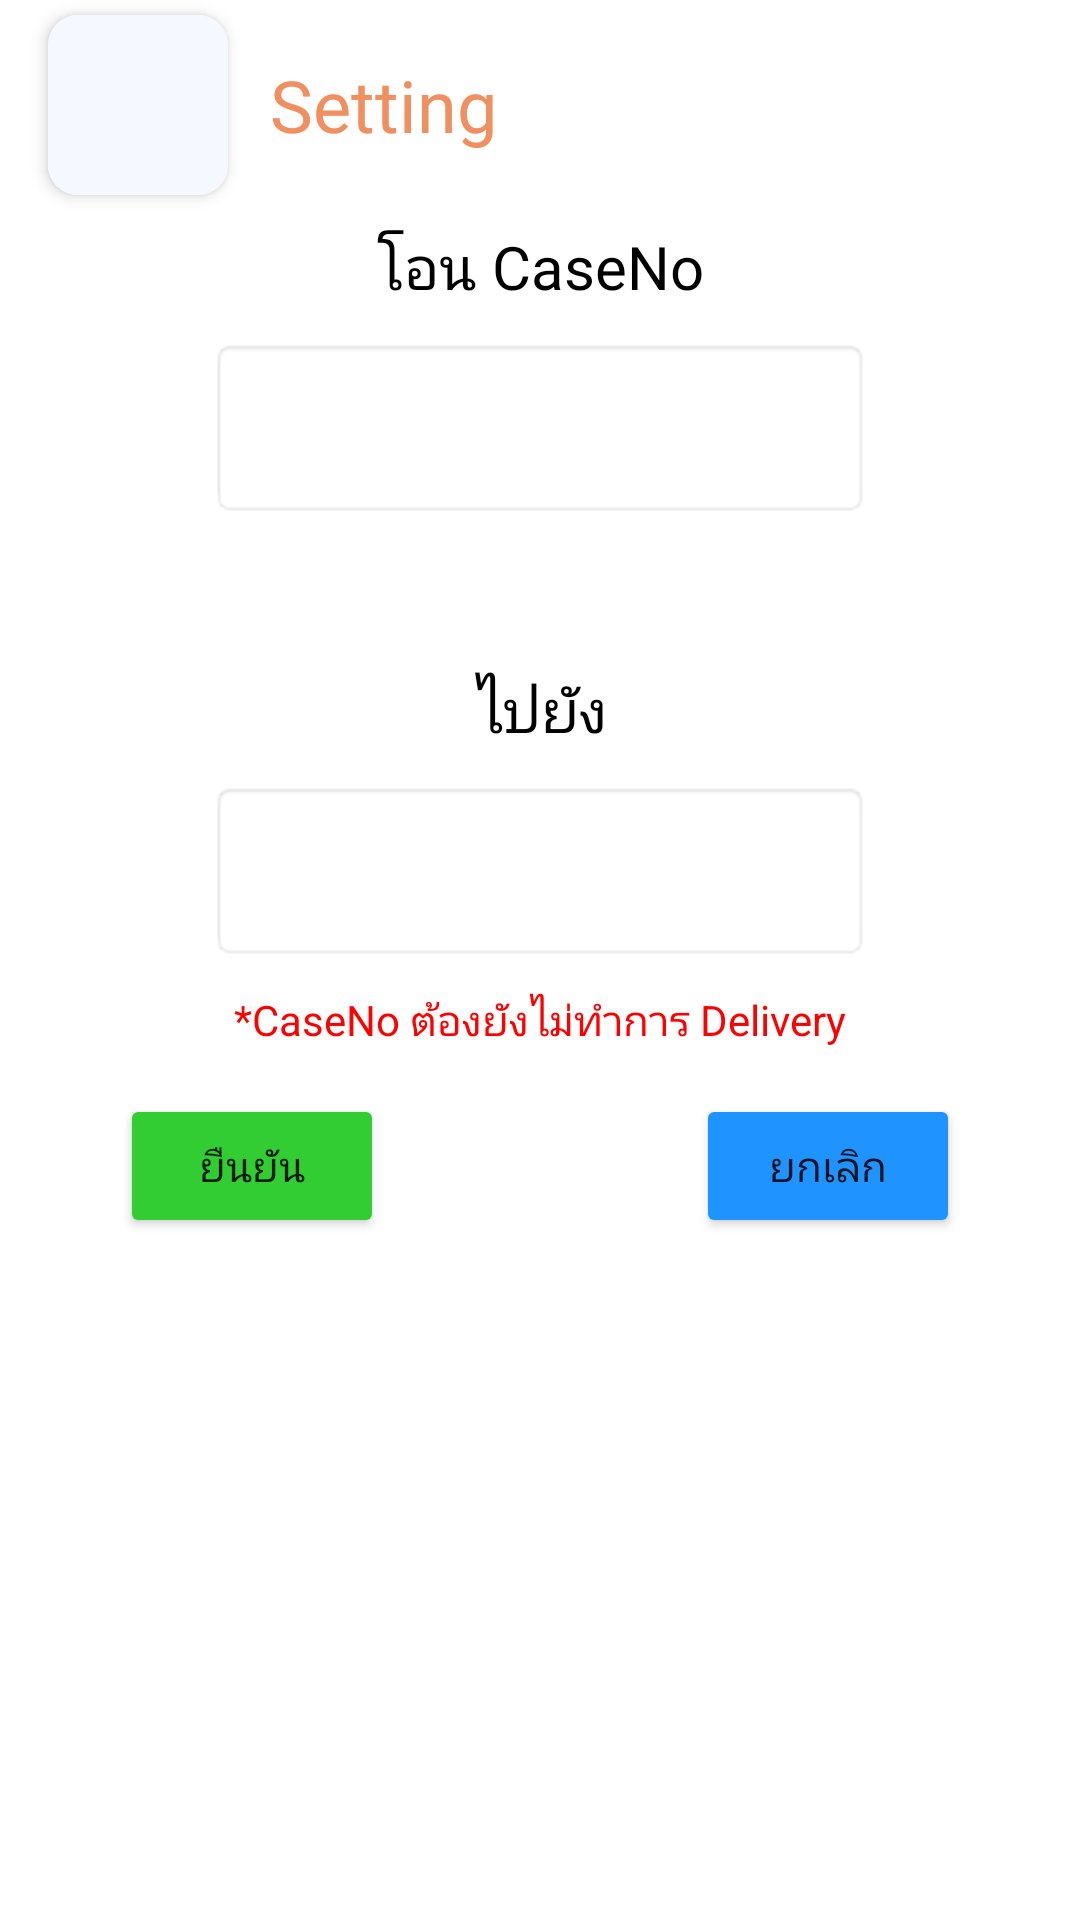

Android layout source for this screen:
<!-- AndroidManifest.xml: application theme Theme.NoActionBar -->
<!-- res/layout/activity_transfer_case_no.xml -->
<?xml version="1.0" encoding="utf-8"?>
<androidx.constraintlayout.widget.ConstraintLayout xmlns:android="http://schemas.android.com/apk/res/android"
    xmlns:app="http://schemas.android.com/apk/res-auto"
    xmlns:tools="http://schemas.android.com/tools"
    android:layout_width="match_parent"
    android:layout_height="match_parent"
    tools:context=".TransferCaseNo">

    <include
        android:id="@+id/include"
        layout="@layout/setting_toolbar"
        tools:layout_editor_absoluteX="-76dp"
        tools:layout_editor_absoluteY="35dp" />

    <TextView
        android:id="@+id/textView"
        android:layout_width="wrap_content"
        android:layout_height="wrap_content"
        android:layout_marginTop="75dp"
        android:text="โอน CaseNo"
        android:fontFamily="@font/inter_semibold"
        android:textColor="@color/black"
        android:textSize="20sp"
        app:layout_constraintEnd_toEndOf="parent"
        app:layout_constraintStart_toStartOf="parent"
        app:layout_constraintTop_toTopOf="@+id/include" />

    <EditText
        android:id="@+id/editText_o_case"
        android:layout_width="220dp"
        android:layout_height="60dp"
        android:layout_marginTop="10dp"
        android:background="@android:drawable/editbox_background"
        android:singleLine="true"
        android:textColor="@color/black"
        android:textSize="18sp"
        app:layout_constraintEnd_toEndOf="parent"
        app:layout_constraintStart_toStartOf="parent"
        app:layout_constraintTop_toBottomOf="@+id/textView" />

    <TextView
        android:id="@+id/textView3"
        android:layout_width="wrap_content"
        android:layout_height="wrap_content"
        android:layout_marginTop="50dp"
        android:text="ไปยัง"
        android:fontFamily="@font/inter_semibold"
        android:textColor="@color/black"
        android:textSize="20sp"
        app:layout_constraintEnd_toEndOf="parent"
        app:layout_constraintStart_toStartOf="parent"
        app:layout_constraintTop_toBottomOf="@+id/editText_o_case" />

    <EditText
        android:id="@+id/editText_n_case"
        android:layout_width="220dp"
        android:layout_height="60dp"
        android:layout_marginTop="10dp"
        android:background="@android:drawable/editbox_background"
        android:singleLine="true"
        android:textColor="@color/black"
        android:textSize="18sp"
        app:layout_constraintEnd_toEndOf="parent"
        app:layout_constraintHorizontal_bias="0.501"
        app:layout_constraintStart_toStartOf="parent"
        app:layout_constraintTop_toBottomOf="@+id/textView3" />

    <TextView
        android:id="@+id/textView5"
        android:layout_width="wrap_content"
        android:layout_height="wrap_content"
        android:layout_marginTop="10dp"
        android:text="*CaseNo ต้องยังไม่ทำการ Delivery"
        android:textSize="14sp"
        android:textColor="@color/red"
        app:layout_constraintEnd_toEndOf="parent"
        app:layout_constraintHorizontal_bias="0.501"
        app:layout_constraintStart_toStartOf="parent"
        app:layout_constraintTop_toBottomOf="@+id/editText_n_case" />

    <Button
        android:id="@+id/button_confirm"
        android:layout_width="wrap_content"
        android:layout_height="wrap_content"
        android:layout_marginStart="40dp"
        android:layout_marginTop="15dp"
        android:text="ยืนยัน"
        android:backgroundTint="@color/green"
        app:layout_constraintStart_toStartOf="parent"
        app:layout_constraintTop_toBottomOf="@+id/textView5" />

    <Button
        android:id="@+id/button_cancel"
        android:layout_width="wrap_content"
        android:layout_height="wrap_content"
        android:layout_marginTop="15dp"
        android:layout_marginEnd="40dp"
        android:text="ยกเลิก"
        android:backgroundTint="@color/blue"
        app:layout_constraintEnd_toEndOf="parent"
        app:layout_constraintTop_toBottomOf="@+id/textView5" />
</androidx.constraintlayout.widget.ConstraintLayout>
<!-- res/layout/setting_toolbar.xml (included above) -->
<?xml version="1.0" encoding="utf-8"?>
<androidx.constraintlayout.widget.ConstraintLayout
    xmlns:android="http://schemas.android.com/apk/res/android" android:layout_width="match_parent"
    xmlns:app="http://schemas.android.com/apk/res-auto"
    android:layout_height="match_parent">

    <androidx.appcompat.widget.Toolbar
        android:id="@+id/login_toolbar"
        android:layout_width="match_parent"
        android:layout_height="70dp"
        app:layout_constraintEnd_toEndOf="parent"
        app:layout_constraintStart_toStartOf="parent"
        app:layout_constraintTop_toTopOf="parent">


        <androidx.cardview.widget.CardView
            android:id="@+id/cardView_back"
            android:layout_marginStart="10dp"
            android:layout_width="60dp"
            android:layout_height="60dp"
            app:cardCornerRadius="10dp"
            app:cardElevation="3dp">

            
            
            
            

            <ImageView
                android:layout_width="match_parent"
                android:layout_height="match_parent"
                android:background="#F5F8FF"/>

            <RelativeLayout
                android:layout_width="30dp"
                android:layout_height="30dp"
                android:foreground="@mipmap/arrow_back"
                android:layout_gravity="center"/>
        </androidx.cardview.widget.CardView>

        <TextView
            android:layout_marginStart="20dp"
            android:layout_width="match_parent"
            android:layout_height="wrap_content"
            android:text="@string/setting_toolbar"
            android:textSize="24sp"
            android:textColor="@color/tea"
            android:gravity="center_vertical|start"
            android:fontFamily="@font/poppins_semibold"/>

    </androidx.appcompat.widget.Toolbar>

</androidx.constraintlayout.widget.ConstraintLayout>
<!-- resources referenced by this layout -->
<resources>
  <color name="black">#FF000000</color>
  <color name="blue">#1F93FF</color>
  <color name="green">#32CD32</color>
  <color name="red">#FF0000</color>
  <color name="tea">#F08F5F</color>
  <string name="setting_toolbar">Setting</string>
  <style name="Theme.NoActionBar" parent="Theme.MaterialComponents.DayNight.DarkActionBar">
          <item name="windowActionBar">false</item>
          <item name="windowNoTitle">true</item>
          <item name="android:statusBarColor" tools:targetApi="l">@color/white</item>
          <item name="android:windowLightStatusBar">true</item>
      </style>
  <color name="white">#FFFFFFFF</color>
</resources>
